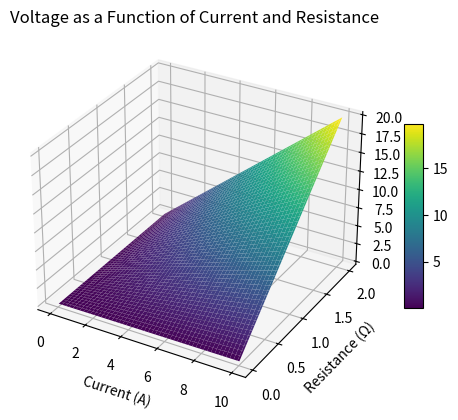

Write Python code to recreate this figure.
import numpy as np
import pandas as pd
import sympy as sp
import matplotlib.pyplot as plt

# Given data
power = 1.44e3  # in watts
resistance = 0.100  # in ohms

# Calculate current using P = I^2 * R
current = np.sqrt(power / resistance)

# Calculate voltage using Ohm's Law: V = I * R
voltage = current * resistance

# Display the results
print(f"Current: {current:.2f} A")
print(f"Voltage: {voltage:.2f} V")

from mpl_toolkits.mplot3d import Axes3D

# Create a figure and a 3D subplot
fig = plt.figure()
ax = fig.add_subplot(111, projection='3d')

# Generate data points
current_range = np.linspace(0.01, 10, 100)
resistance_range = np.linspace(0.01, 2, 100)
current_range, resistance_range = np.meshgrid(current_range, resistance_range)
voltage_range = current_range * resistance_range

# Create the 3D surface plot
surface = ax.plot_surface(current_range, resistance_range, voltage_range, cmap='viridis')

# Add labels and title
ax.set_xlabel('Current (A)')
ax.set_ylabel('Resistance (Ω)')
ax.set_zlabel('Voltage (V)')
ax.set_title('Voltage as a Function of Current and Resistance')

# Add color bar
fig.colorbar(surface, ax=ax, shrink=0.5, aspect=10)

# Show the plot
plt.show()
